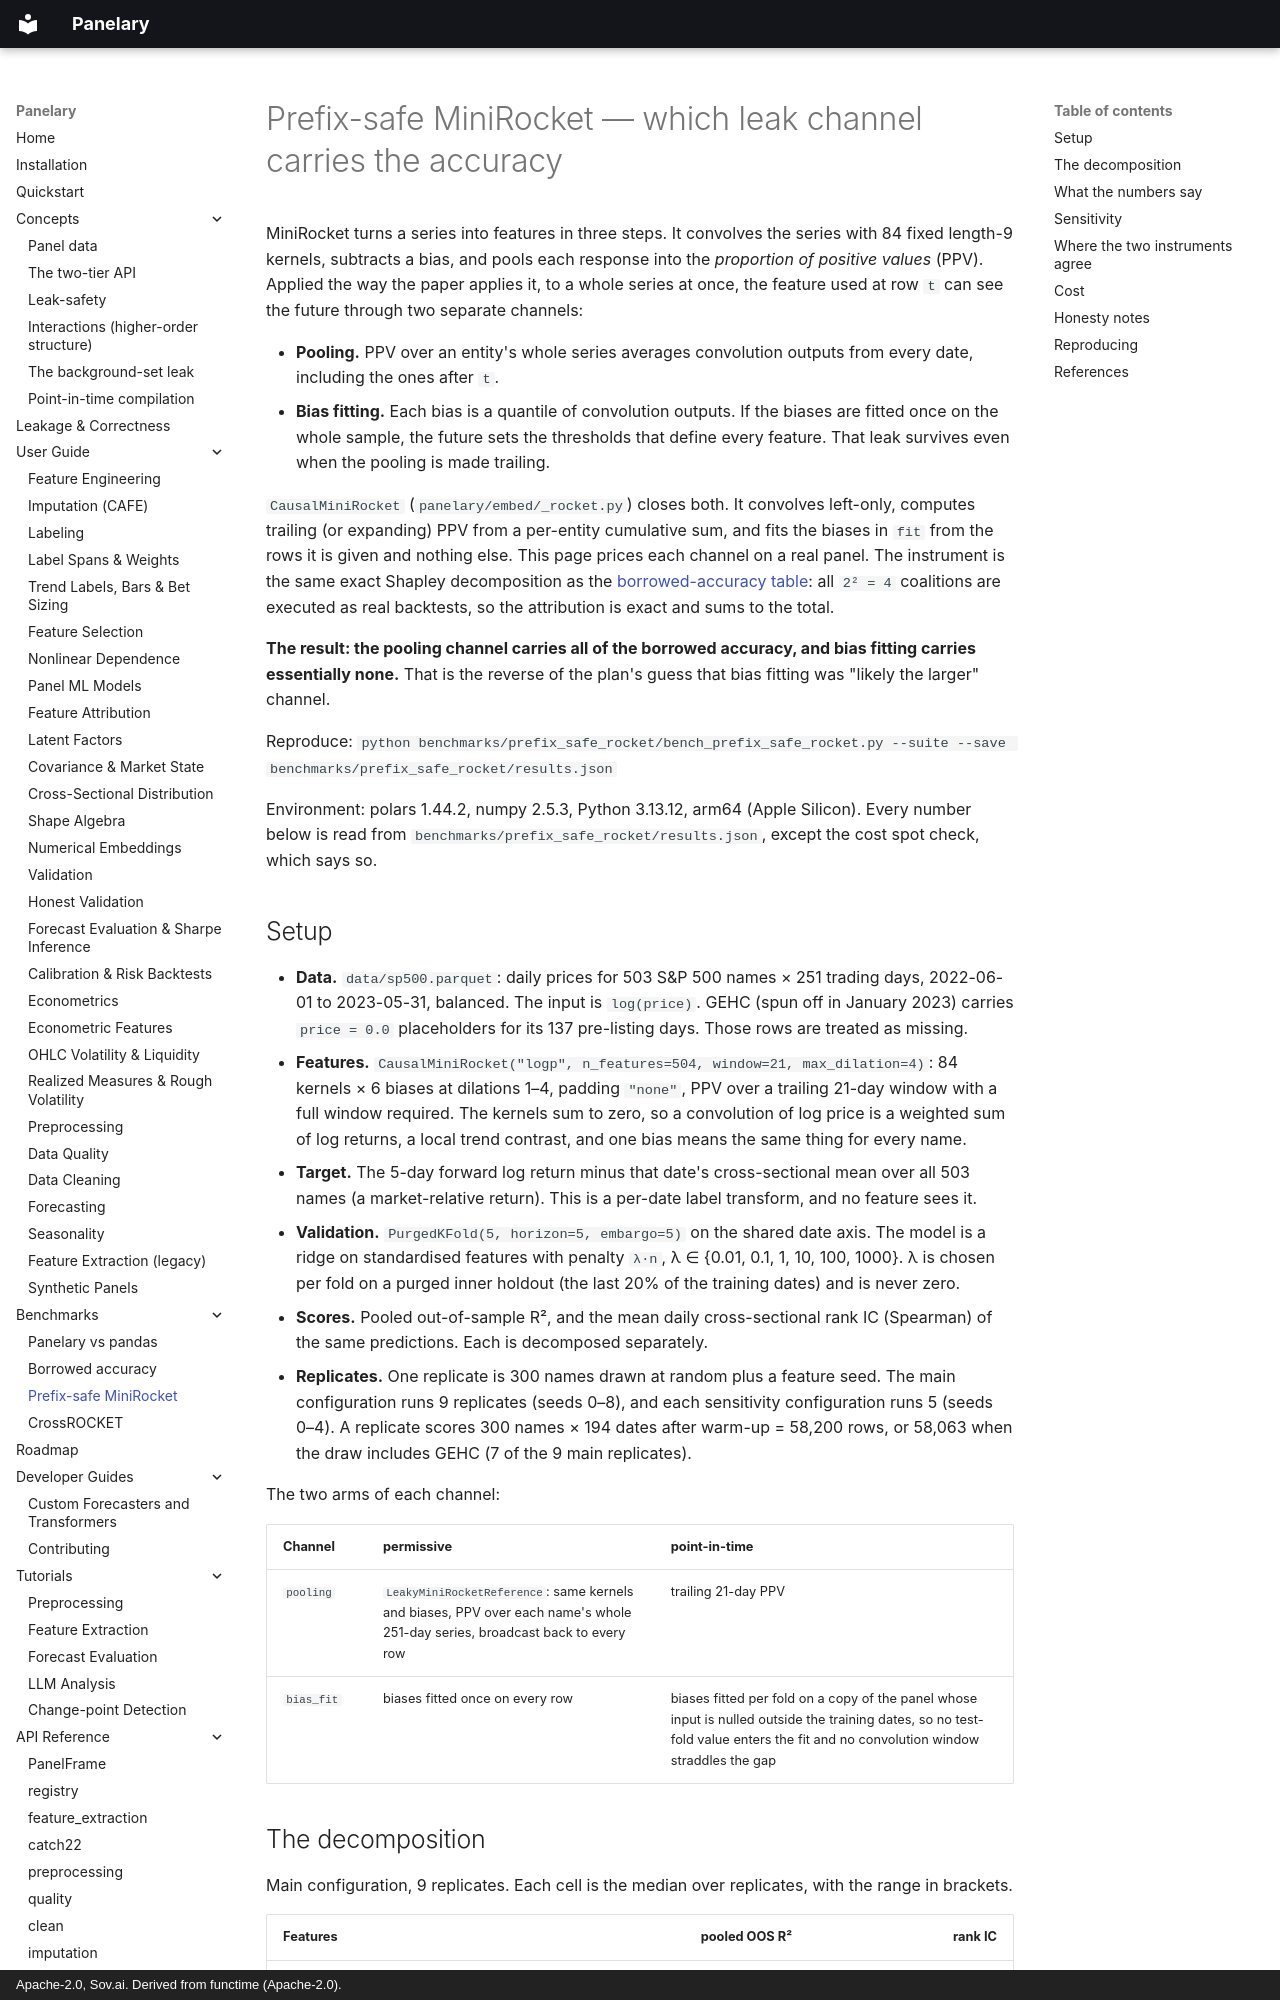

repository: sovai-research/panelary · page: benchmarks/prefix-safe-rocket/index.html · generator: mkdocs · copyright: Apache-2.0, Sov.ai. Derived from functime (Apache-2.0).

# Prefix-safe MiniRocket — which leak channel carries the accuracy

MiniRocket turns a series into features in three steps. It convolves the series with 84
fixed length-9 kernels, subtracts a bias, and pools each response into the *proportion of
positive values* (PPV). Applied the way the paper applies it, to a whole series at once, the
feature used at row `t` can see the future through two separate channels:

- **Pooling.** PPV over an entity's whole series averages convolution outputs from every
  date, including the ones after `t`.
- **Bias fitting.** Each bias is a quantile of convolution outputs. If the biases are fitted
  once on the whole sample, the future sets the thresholds that define every feature. That
  leak survives even when the pooling is made trailing.

`CausalMiniRocket` (`panelary/embed/_rocket.py`) closes both. It convolves left-only,
computes trailing (or expanding) PPV from a per-entity cumulative sum, and fits the biases in
`fit` from the rows it is given and nothing else. This page prices each channel on a real
panel. The instrument is the same exact Shapley decomposition as the
[borrowed-accuracy table](leakage-table.md): all `2² = 4` coalitions are executed as real
backtests, so the attribution is exact and sums to the total.

**The result: the pooling channel carries all of the borrowed accuracy, and bias fitting
carries essentially none.** That is the reverse of the plan's guess that bias fitting was
"likely the larger" channel.

Reproduce: `python benchmarks/prefix_safe_rocket/bench_prefix_safe_rocket.py --suite --save benchmarks/prefix_safe_rocket/results.json`

Environment: polars 1.44.2, numpy 2.5.3, Python 3.13.12, arm64 (Apple Silicon).
Every number below is read from `benchmarks/prefix_safe_rocket/results.json`, except the
cost spot check, which says so.

## Setup

- **Data.** `data/sp500.parquet`: daily prices for 503 S&P 500 names × 251 trading days,
  2022-06-01 to 2023-05-31, balanced. The input is `log(price)`. GEHC (spun off in January
  2023) carries `price = 0.0` placeholders for its 137 pre-listing days. Those rows are
  treated as missing.
- **Features.** `CausalMiniRocket("logp", n_features=504, window=21, max_dilation=4)`:
  84 kernels × 6 biases at dilations 1–4, padding `"none"`, PPV over a trailing 21-day
  window with a full window required. The kernels sum to zero, so a convolution of log price
  is a weighted sum of log returns, a local trend contrast, and one bias means the same
  thing for every name.
- **Target.** The 5-day forward log return minus that date's cross-sectional mean over all
  503 names (a market-relative return). This is a per-date label transform, and no feature
  sees it.
- **Validation.** `PurgedKFold(5, horizon=5, embargo=5)` on the shared date axis. The model
  is a ridge on standardised features with penalty `λ·n`, λ ∈ {0.01, 0.1, 1, 10, 100, 1000}.
  λ is chosen per fold on a purged inner holdout (the last 20% of the training dates) and is
  never zero.
- **Scores.** Pooled out-of-sample R², and the mean daily cross-sectional rank IC (Spearman)
  of the same predictions. Each is decomposed separately.
- **Replicates.** One replicate is 300 names drawn at random plus a feature seed. The main
  configuration runs 9 replicates (seeds 0–8), and each sensitivity configuration runs 5
  (seeds 0–4). A replicate scores 300 names × 194 dates after warm-up = 58,200 rows, or
  58,063 when the draw includes GEHC (7 of the 9 main replicates).

The two arms of each channel:

| Channel | permissive | point-in-time |
|---|---|---|
| `pooling` | `LeakyMiniRocketReference`: same kernels and biases, PPV over each name's whole 251-day series, broadcast back to every row | trailing 21-day PPV |
| `bias_fit` | biases fitted once on every row | biases fitted per fold on a copy of the panel whose input is nulled outside the training dates, so no test-fold value enters the fit and no convolution window straddles the gap |
